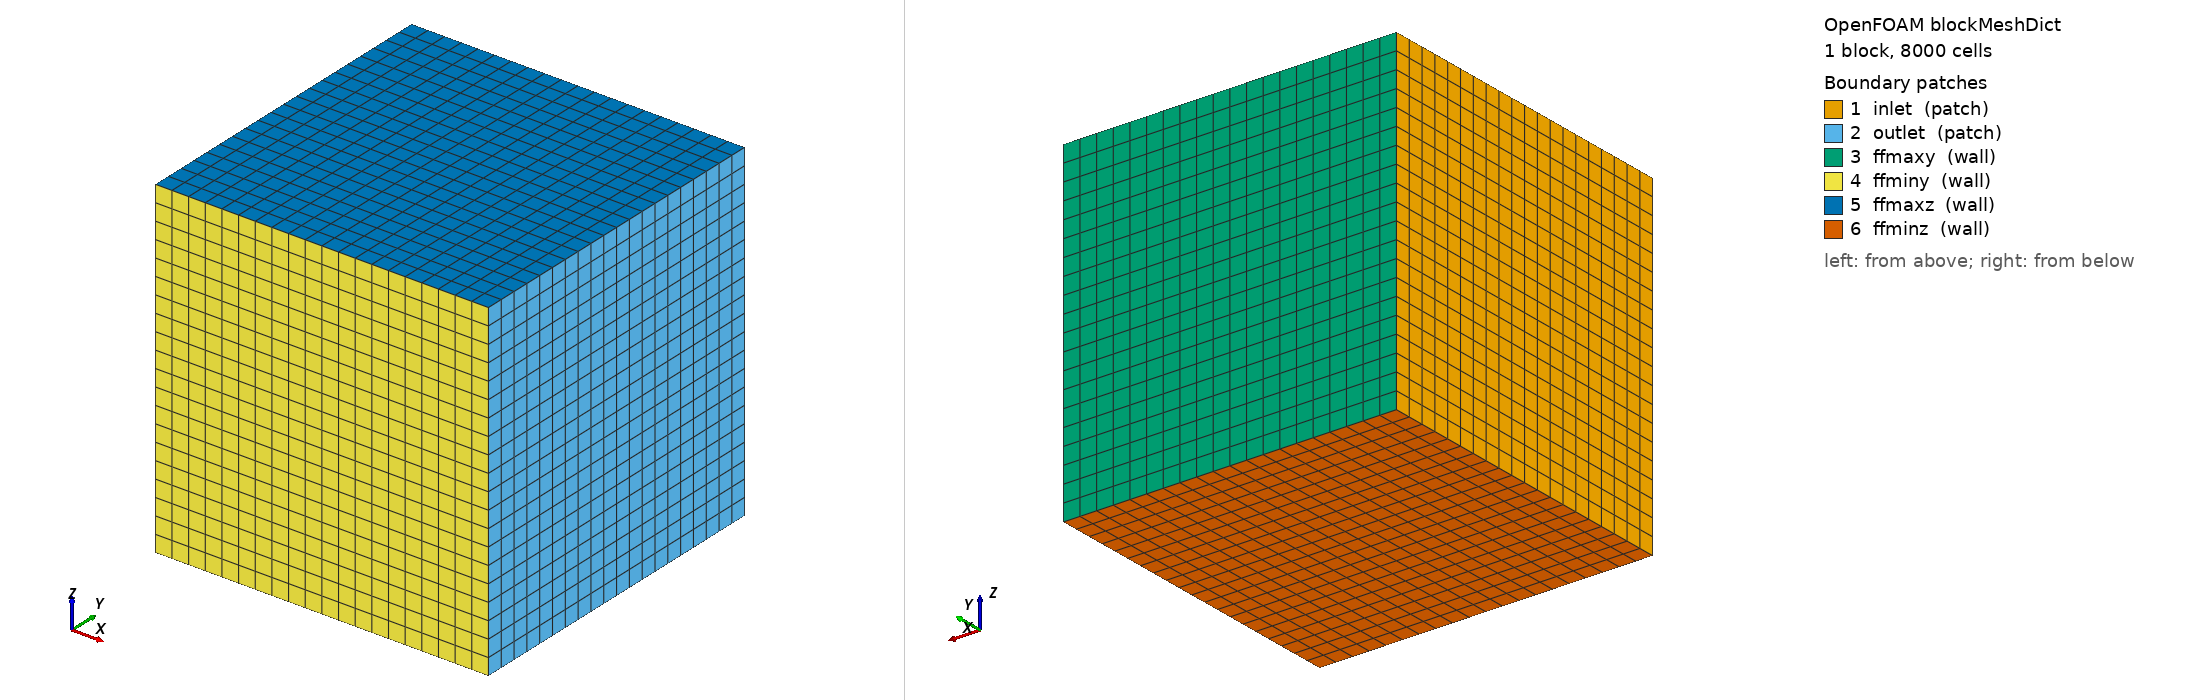

OpenFOAM case: the mesh blockMesh builds from blockMeshDict, 1 block(s), 8000 cells. Boundary patches (legend numbers): 1 inlet (patch), 2 outlet (patch), 3 ffmaxy (wall), 4 ffminy (wall), 5 ffmaxz (wall), 6 ffminz (wall). Left view from above one corner, right view from below the opposite corner. Boundary conditions: 0 field file(s) under 0/; 0 of 6 drawn patches have an entry in a shipped field file.

=== system/blockMeshDict ===
/*--------------------------------*- C++ -*----------------------------------*\
|       o        |                                                            |
|    o     o     |  HELYX (R) : Open-source CFD for Enterprise                |
|   o   O   o    |  Version : 4.4.0                                           |
|    o     o     |  ENGYS Ltd. <http://engys.com/>                            |
|       o        |                                                            |
\*---------------------------------------------------------------------------*/
FoamFile
{
    version     2.0;
    format      ascii;
    class       dictionary;
    object      blockMeshDict;
}
// * * * * * * * * * * * * * * * * * * * * * * * * * * * * * * * * * * * * * //

convertToMeters 1;

vertices        
(
    (-1.0 -1.0 -1.0)
    (1.0 -1.0 -1.0)
    (1.0 1.0 -1.0)
    (-1.0 1.0 -1.0)

    (-1.0 -1.0 1.0)
    (1.0 -1.0 1.0)
    (1.0 1.0 1.0)
    (-1.0 1.0 1.0)
);

blocks          
(
    hex (0 1 2 3 4 5 6 7) (20 20 20) simpleGrading (1 1 1)
);

edges           
(
);

patches
(
    patch inlet
    (
        (0 4 7 3)
    )
    
    patch outlet
    (
        (1 2 6 5)
    )
    
    wall ffmaxy
    (
        (3 7 6 2)
    )
    
    wall ffminy
    (
        (0 1 5 4)
    )
    
    wall ffmaxz
    (
        (4 5 6 7)
    )
    
    wall ffminz
    (
        (0 3 2 1)
    )
);

mergePatchPairs
(
);

// ************************************************************************* //


=== system/controlDict ===
/*--------------------------------*- C++ -*----------------------------------*\
|       o        |                                                            |
|    o     o     |  HELYX (R) : Open-source CFD for Enterprise                |
|   o   O   o    |  Version : 4.4.0                                           |
|    o     o     |  ENGYS Ltd. <http://engys.com/>                            |
|       o        |                                                            |
\*---------------------------------------------------------------------------*/
FoamFile
{
    version     2.0;
    format      ascii;
    class       dictionary;
    object      controlDict;
}
// * * * * * * * * * * * * * * * * * * * * * * * * * * * * * * * * * * * * * //

application     helyxSolve;

startFrom       latestTime;

startTime       0;

stopAt          endTime;

endTime         0.4;

deltaT          0.001;

writeControl    timeStep;

writeInterval   100;

purgeWrite      5;

writeFormat     ascii;

writePrecision  6;

writeCompression uncompressed;

timeFormat      general;

timePrecision   6;

graphFormat     raw;

runTimeModifiable yes;

libs            1 ( "" );

adjustTimeStep  no;

maxCo           1;

maxDeltaT       1;

functions
{
    vr1
    {
        functionObjectLibs ( "libreport.so" );
        logToFile       yes;
        fields          ( U p );
        executeControl  onEnd;
        type            volumeReport;
        regions         ( region0 );
        writeControl    onEnd;
        outputFileFormat tsv;
    }
    Curle1
    {
        type            DavidsonCurle;
        functionObjectLibs ( "libutilityFunctionObjects.so" );
        logToFile       true;
        patches         ( ovoid );
        rhoRef          1.225;
        cRef            343;
        executeControl  onEnd;
        writeControl    onEnd;
        observers
        {
            microphone-A
            {
                position        ( -0.2 0 0 );
            }
            microphone-B
            {
                position        ( 0.1 0 0 );
            }
            microphone-C
            {
                position        ( 0.1 0 0.02 );
            }
        }
    }
    FfowcsWilliamsHawkings1
    {
        type            FfowcsWilliamsHawkings;
        functionObjectLibs ( "libutilityFunctionObjects.so" );
        logToFile       true;
        patches         ( ovoid );
        rhoRef          1.225;
        cRef            343;
        executeControl  onEnd;
        writeControl    onEnd;
        observers
        {
            points1
            {
                type            set;
                positions       ( ( -0.2 0 0 ) ( 0.1 0 0 ) ( 0.1 0 0.02 ) );
            }
        }
    }
    fieldBlending
    {
        functionObjectLibs ( "libfieldFunctionObjects.so" );
        executeControl  timeStep;
        writeControl    writeTime;
        type            fieldBlendingFactor;
        blendingSources 
        (
            zonalDES
            {
                type            zonalDES;
                CDES            1;
                minValue        0;
                maxValue        1;
                minCoeff        0;
                maxCoeff        1;
                functionType    cubic;
                write           false;
            }

        )
;
        fieldBlending   
        (
            U
            {
                stabilise       10;
                blendingSources 
                (
                    cfl1
                    {
                        type            cfl;
                        minValue        2;
                        maxValue        4;
                        minCoeff        1;
                        maxCoeff        0;
                        functionType    cubic;
                        phi             phi;
                        rho             rho;
                        write           false;
                    }

                )
;
            }

        )
;
        regions         1 ( region0 );
    }
}


// ************************************************************************* //
